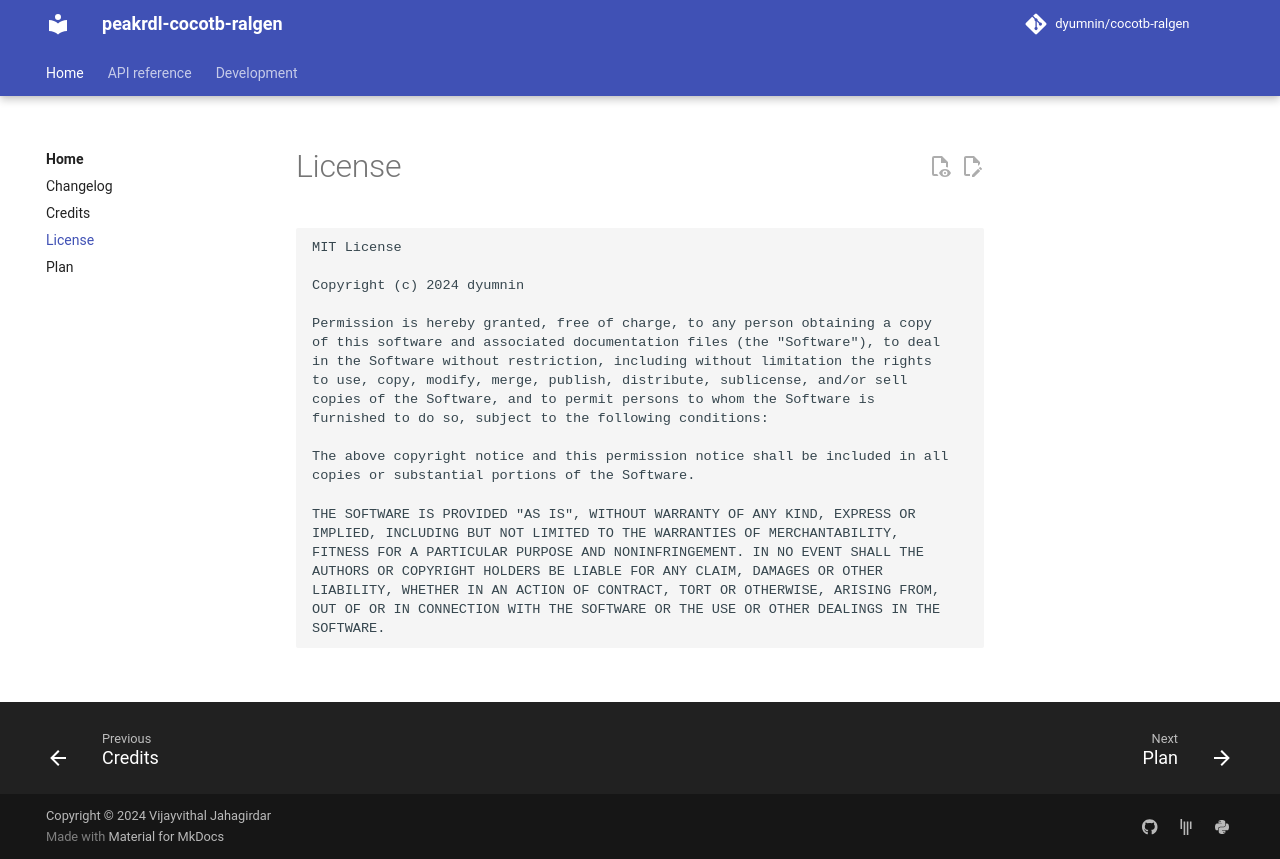

repository: dyumnin/cocotb-ralgen · page: license/index.html · generator: mkdocs

# License

```
--8<-- "LICENSE"
```
